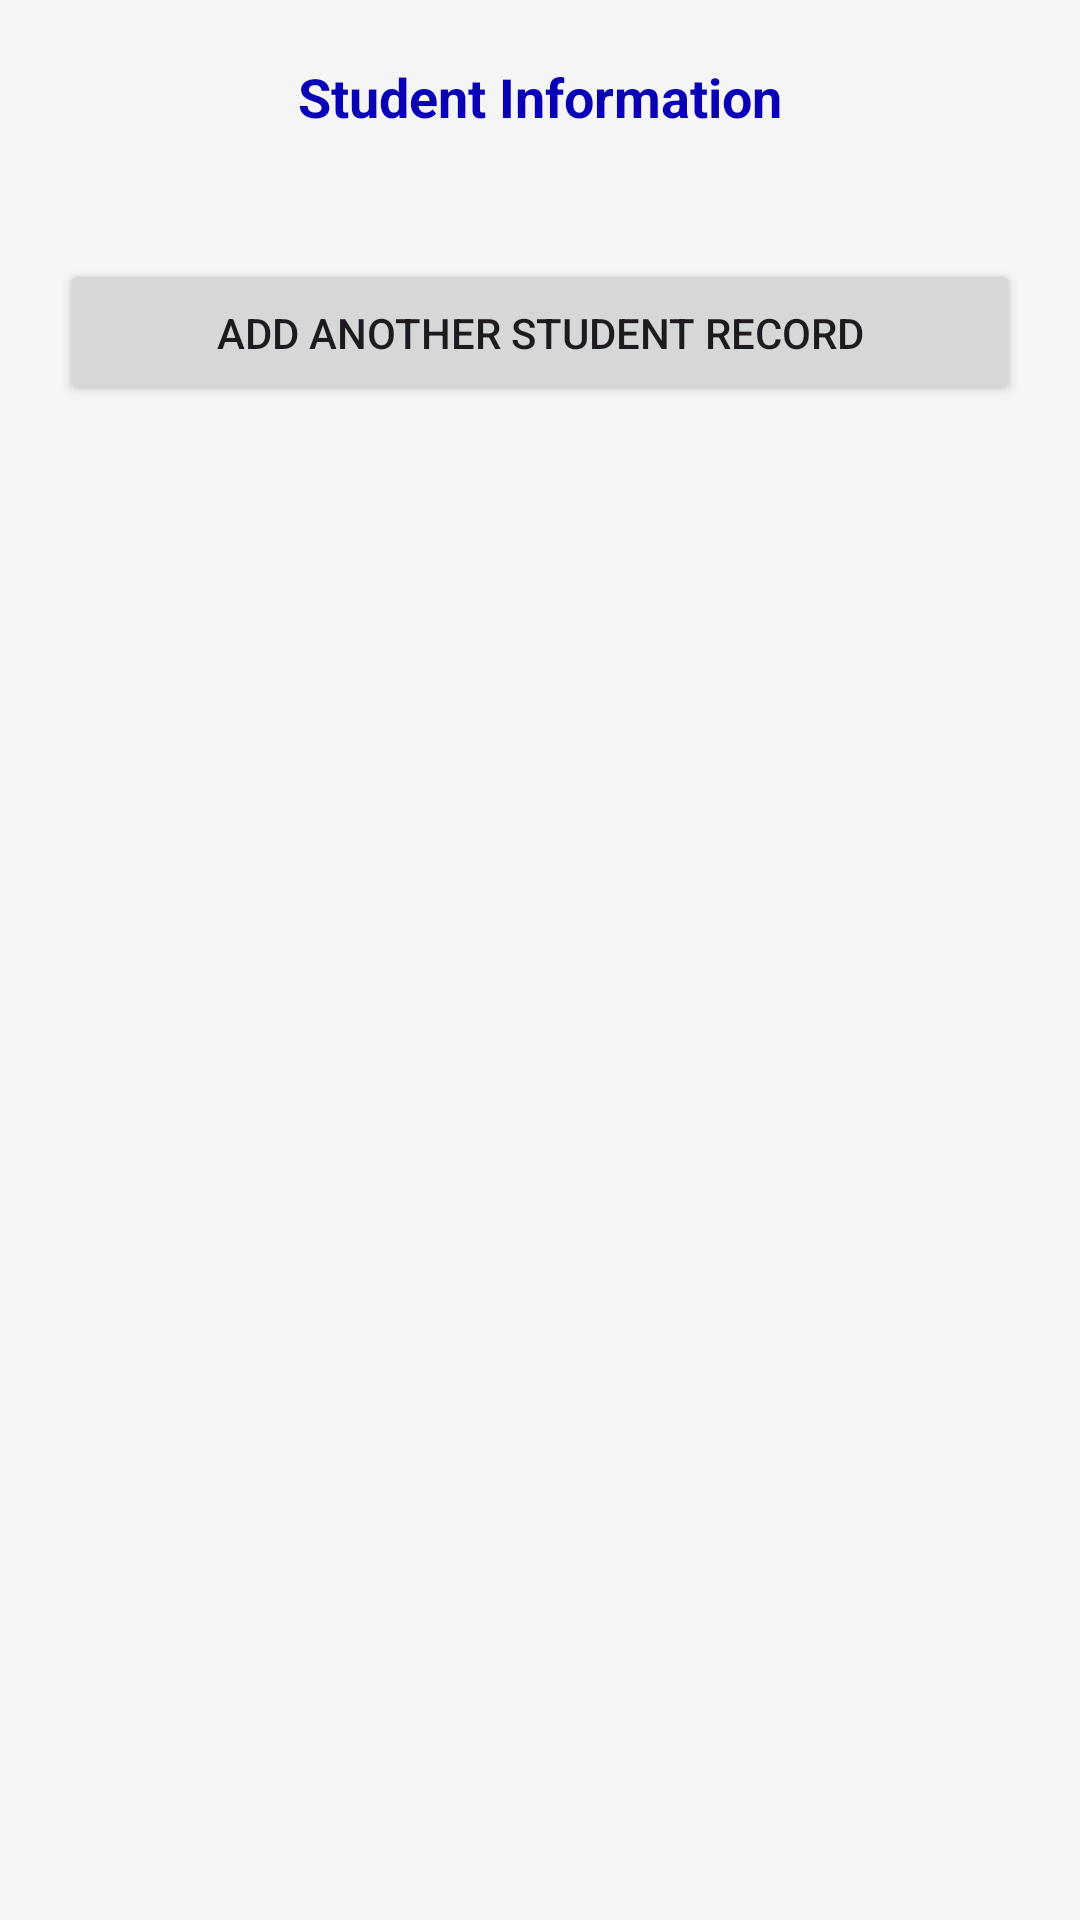

Layout XML and referenced resources for this Android screen:
<!-- AndroidManifest.xml: application theme Theme.StudentInformationApp -->
<!-- res/layout/activity_display_fragment.xml -->
<?xml version="1.0" encoding="utf-8"?>
<androidx.core.widget.NestedScrollView
    xmlns:android="http://schemas.android.com/apk/res/android"
    android:layout_width="match_parent"
    android:layout_height="match_parent"
    android:background="@color/backgroundColor"
    >
<LinearLayout
    xmlns:android="http://schemas.android.com/apk/res/android"
    android:layout_width="match_parent"
    android:layout_height="wrap_content"
    android:orientation="vertical"
    android:padding="20dp"
    android:layout_marginBottom="40dp"
    >

    <TextView
        android:text="Student Information"
        style="@style/TextViewTitle"
        android:layout_gravity="center_horizontal" />
    <androidx.core.widget.NestedScrollView
        android:layout_width="match_parent"
        android:layout_height="wrap_content"
        android:layout_marginBottom="16dp">

    <androidx.recyclerview.widget.RecyclerView
        android:id="@+id/recyclerViewStudents"
        android:layout_width="match_parent"
        android:layout_height="match_parent"
        android:padding="5dp"
        android:backgroundTint="@color/redcolor"/>
    </androidx.core.widget.NestedScrollView>
    <Button
        android:id="@+id/btnAddAnother"
        android:layout_width="match_parent"
        android:layout_height="wrap_content"
        android:padding="15dp"
        android:text="Add Another Student record"/>
</LinearLayout>

</androidx.core.widget.NestedScrollView>
<!-- resources referenced by this layout -->
<resources>
  <color name="backgroundColor">#F5F5F5</color>
  <color name="redcolor">#E91E2C</color>
  <style name="TextViewTitle">
          <item name="android:layout_width">wrap_content</item>
          <item name="android:layout_height">wrap_content</item>
          <item name="android:textColor">@color/primaryDarkColor</item>
          <item name="android:textStyle">bold</item>
          <item name="android:textSize">18sp</item>
          <item name="android:layout_marginBottom">16dp</item>
      </style>
  <style name="Theme.StudentInformationApp" parent="Base.Theme.StudentInformationApp" />
  <color name="primaryDarkColor">#0A00B6</color>
  <style name="Base.Theme.StudentInformationApp" parent="Theme.Material3.DayNight.NoActionBar">
          
          
      </style>
</resources>
